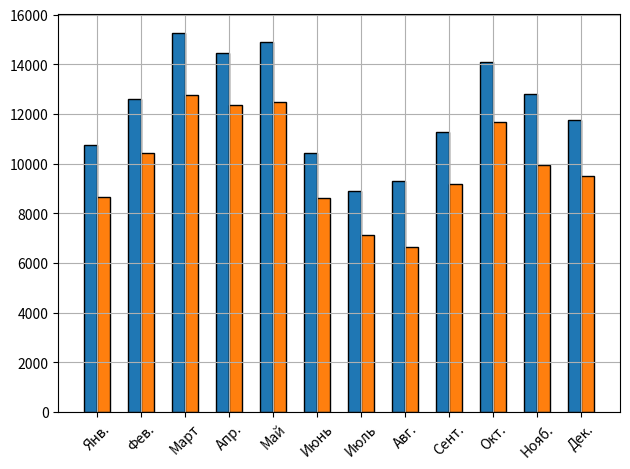

Reproduce this figure in Python.
import numpy as np
import matplotlib.pyplot as plt

dates = ["Янв.", "Фев.", "Март", "Апр.", "Май", "Июнь", 
         "Июль", "Авг.", "Сент.", "Окт.", "Нояб.", "Дек."]
visitors = [10_748, 12_610, 15_245, 14_468, 14_897, 10_441,
            8_904, 9_301, 11_272, 14_083, 12_788, 11_748]
search = [8_649, 10_431, 12_751, 12_375, 12_464, 8_610,
          7_113, 6_652, 9_193, 11_689, 9_936, 9_497]

width = 0.3
positions = np.arange(1, len(dates) + 1)

fig = plt.figure()
ax = fig.add_subplot(111)

ax.bar(positions - width / 2, visitors, linewidth=1.0, edgecolor="k",
        width=width)

ax.bar(positions + width / 2, search, linewidth=1.0, edgecolor="k", 
        width=width)

ax.set_xticks(positions, dates, rotation=45)

ax.grid()
fig.tight_layout()
plt.show()
